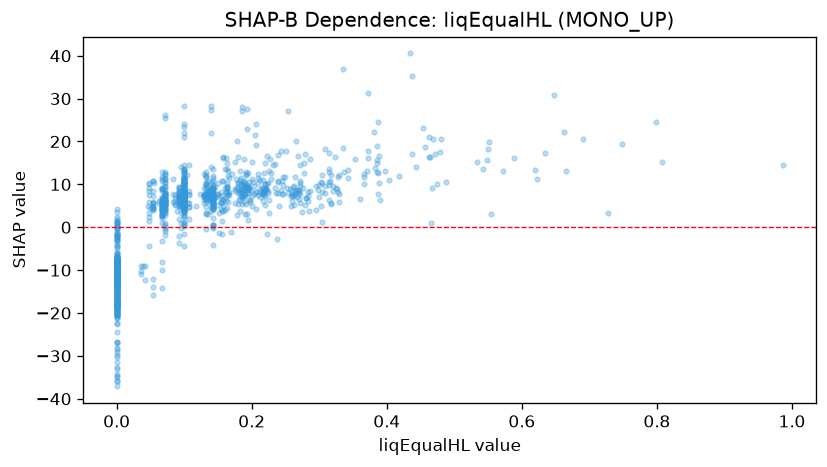

The file beside this chart, header and first rows:
feature_value, shap_value
0.0, -9.235
0.0, -11.37
0.0, -9.321
0.0, -7.429
0.1, 8.145
0.1, 5.213
0.385, 15.04
0.317, 5.309
0.213, 7.098
0.147, 7.067
0.191, 9.411
0.14, 8.407
0.067, 5.866
0.1, 8.327
0.093, 7.541
0.152, -1.273
0.163, 4.409
0.152, 3.359
0.062, 5.648
0.036, -10.93
0.254, 8.004
0.209, 7.538
0.284, 8.106
0.1, 6.782
0.1, 8.157
0.067, 6.585
0.067, 4.706
0.197, 6.448
0.098, 4.487
0.13, 7.738
0.209, 11.58
0.13, 6.689
0.14, 8.742
0.185, 8.08
0.267, 7.144
0.1, 6.626
0.14, 6.575
0.143, 7.669
0.216, 8.217
0.308, 18.23
0.0, -13.55
0.239, 8.084
0.236, 8.051
0.182, 11.07
0.13, 9.106
0.133, 6.494
0.271, 5.719
0.335, 37
0.14, 8.773
0.178, 9.267
0.176, 8.436
0.1, 4.686
0.093, 7.161
0.218, 7.589
0.453, 23.14
0.239, 10.86
0.286, 8.493
0.418, 12.01
0.202, 10.62
0.299, 7.038
... 1,275 more rows
